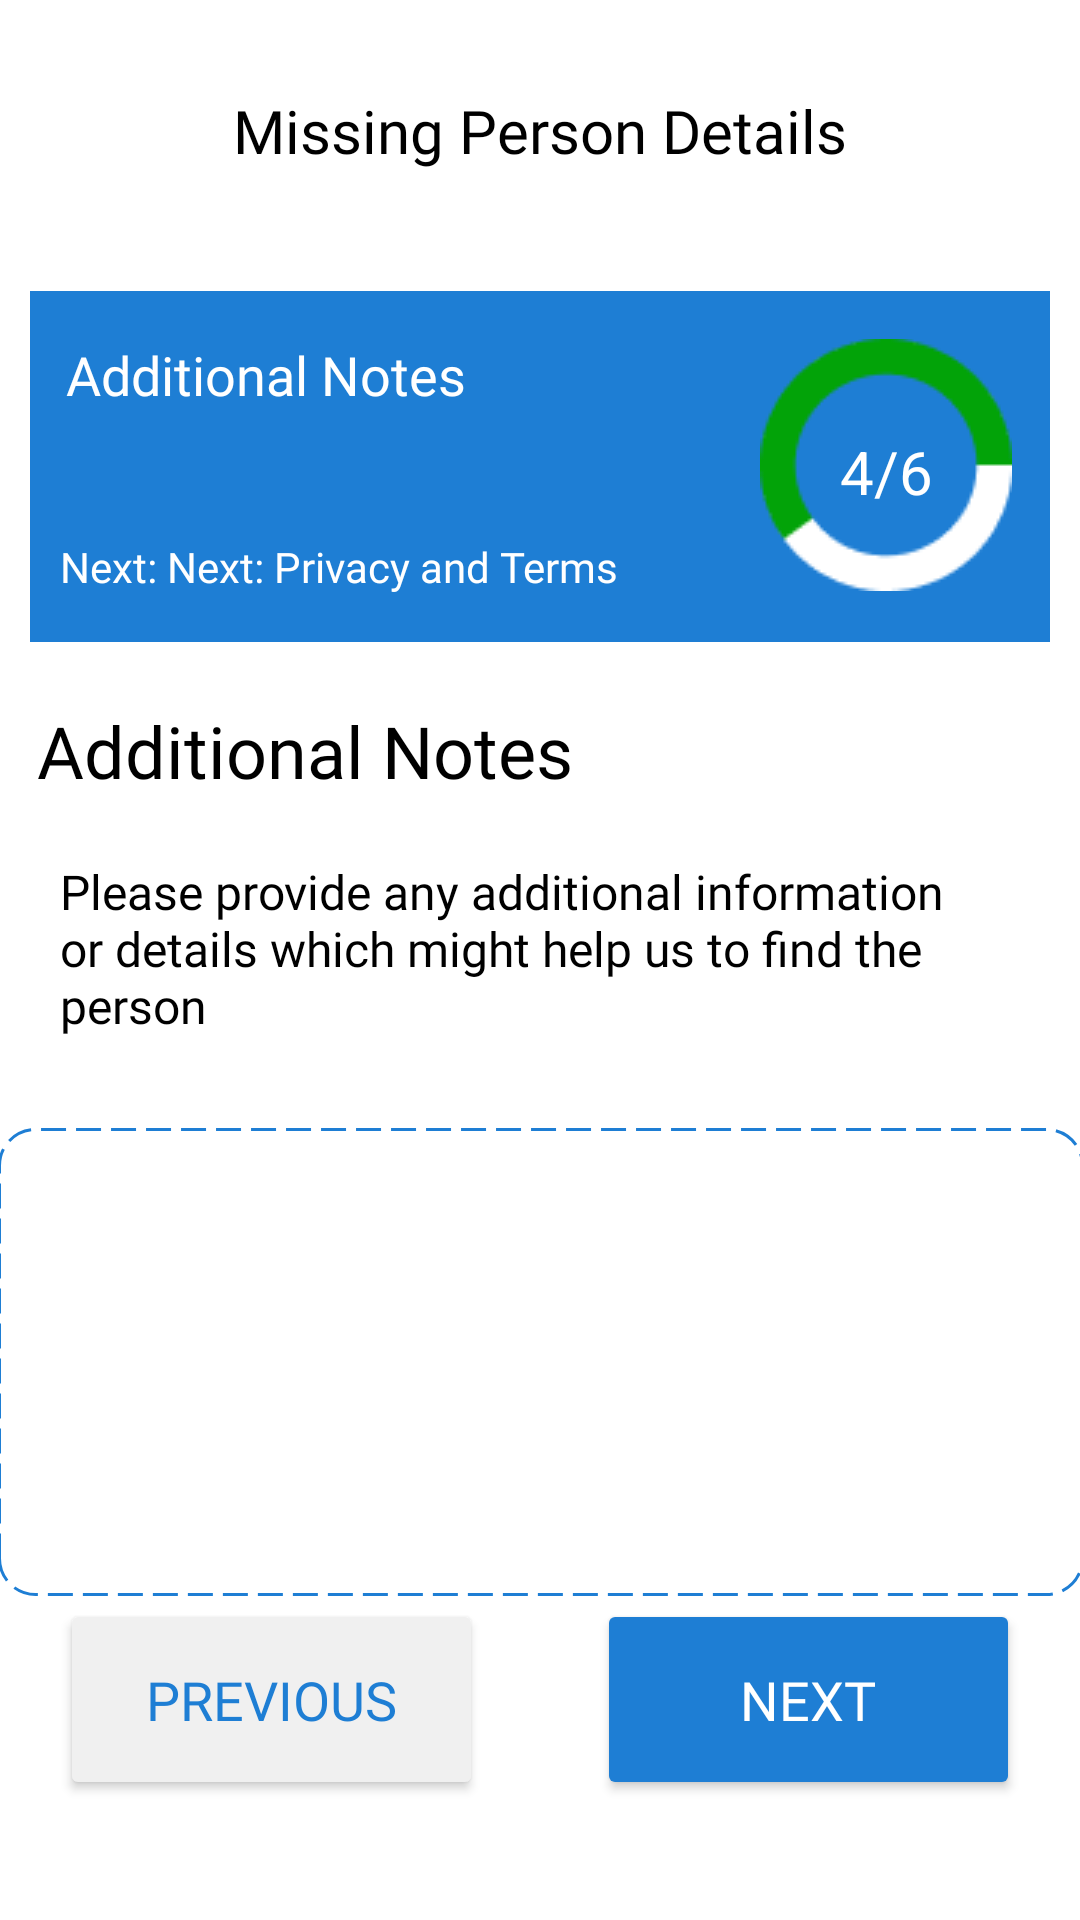

Here is an Android app screen rendered from its layout file. Give the layout XML and the strings, colors and styles it references.
<!-- AndroidManifest.xml: application theme Theme.LostPeopleFinder -->
<!-- res/layout/activity_details6.xml -->
<?xml version="1.0" encoding="utf-8"?>
<androidx.constraintlayout.widget.ConstraintLayout xmlns:android="http://schemas.android.com/apk/res/android"
    xmlns:app="http://schemas.android.com/apk/res-auto"
    xmlns:tools="http://schemas.android.com/tools"
    android:layout_width="match_parent"
    android:layout_height="match_parent"
    android:background="@color/white"
    tools:context=".DetailsActivity5">
    <TextView
        android:id="@+id/textView6"
        android:layout_width="wrap_content"
        android:layout_height="wrap_content"
        android:layout_marginTop="30dp"
        android:fontFamily="@font/proxima_nova_semibold"
        android:text="Missing Person Details"
        android:textColor="@color/black"
        android:textSize="20sp"
        app:layout_constraintEnd_toEndOf="parent"
        app:layout_constraintStart_toStartOf="parent"
        app:layout_constraintTop_toTopOf="parent" />
    
    <androidx.constraintlayout.widget.ConstraintLayout
        android:id="@+id/constraintLayout12"
        android:layout_width="match_parent"
        android:layout_height="117dp"
        android:layout_marginTop="40dp"
        android:layout_marginLeft="10dp"
        android:layout_marginRight="10dp"
        android:background="@color/blue_app"
        app:layout_constraintTop_toBottomOf="@+id/textView6"
        >

        <ImageView
            android:id="@+id/progressCircle6"
            android:layout_width="84dp"
            android:layout_height="84dp"
            android:layout_marginTop="16dp"
            android:src="@drawable/step4"
            app:layout_constraintBottom_toBottomOf="parent"
            app:layout_constraintEnd_toEndOf="parent"
            app:layout_constraintHorizontal_bias="0.95"
            app:layout_constraintStart_toStartOf="parent"
            app:layout_constraintTop_toTopOf="parent"
            app:layout_constraintVertical_bias="0.0" />
        <TextView
            android:id="@+id/textViewCounter"
            android:layout_width="wrap_content"
            android:layout_height="wrap_content"
            android:text="4/6"
            android:textSize="20sp"
            android:textColor="@color/white"
            android:layout_marginTop="4dp"
            app:layout_constraintStart_toStartOf="@+id/progressCircle6"
            app:layout_constraintTop_toTopOf="@+id/progressCircle6"
            app:layout_constraintEnd_toEndOf="@+id/progressCircle6"
            app:layout_constraintBottom_toBottomOf="@+id/progressCircle6" />


        <TextView
            android:layout_width="wrap_content"
            android:layout_height="wrap_content"
            android:fontFamily="@font/proxima_nova_bold"
            android:text="Additional Notes"
            android:textColor="@color/white"
            android:textSize="18sp"
            app:layout_constraintBottom_toBottomOf="parent"
            app:layout_constraintEnd_toEndOf="parent"
            app:layout_constraintHorizontal_bias="0.058"
            app:layout_constraintStart_toStartOf="parent"
            app:layout_constraintTop_toTopOf="parent"
            app:layout_constraintVertical_bias="0.168"
            tools:ignore="MissingConstraints" />

        <TextView
            android:layout_width="wrap_content"
            android:layout_height="wrap_content"
            android:fontFamily="@font/proxima_nova_semibold"
            android:text="Next: Next: Privacy and Terms"
            android:textColor="@color/white"
            android:textSize="14sp"
            app:layout_constraintBottom_toBottomOf="parent"
            app:layout_constraintEnd_toEndOf="parent"
            app:layout_constraintHorizontal_bias="0.066"
            app:layout_constraintStart_toStartOf="parent"
            app:layout_constraintTop_toTopOf="parent"
            app:layout_constraintVertical_bias="0.84"
            tools:ignore="MissingConstraints" />


    </androidx.constraintlayout.widget.ConstraintLayout>

    <TextView
        android:id="@+id/textView16"
        android:layout_width="wrap_content"
        android:layout_height="wrap_content"
        android:layout_marginTop="20dp"
        android:fontFamily="@font/proxima_nova_reg_it"
        android:text="Additional Notes"
        android:textColor="@color/black"
        android:textSize="24sp"
        app:layout_constraintEnd_toEndOf="parent"
        app:layout_constraintHorizontal_bias="0.068"
        app:layout_constraintStart_toStartOf="parent"
        app:layout_constraintTop_toBottomOf="@+id/constraintLayout12"
        tools:ignore="MissingConstraints" />

    <TextView
        android:id="@+id/textView17"
        android:layout_width="match_parent"
        android:layout_height="wrap_content"
        android:layout_margin="10dp"
        android:padding="10dp"
        android:fontFamily="@font/interregular"
        android:gravity="left"
        android:text="Please provide any additional information or details which might help us to find the person"
        android:textColor="@color/black"
        android:textSize="16sp"
        app:layout_constraintEnd_toEndOf="parent"
        app:layout_constraintHorizontal_bias="0.372"
        app:layout_constraintStart_toStartOf="parent"
        app:layout_constraintTop_toBottomOf="@+id/textView16"
        tools:ignore="MissingConstraints" />


    <EditText
        android:id="@+id/notes"
        android:layout_width="362dp"
        android:layout_height="156dp"
        android:layout_marginTop="20dp"
        android:background="@drawable/dotted"
        android:inputType="text"
        android:textAlignment="textStart"
        app:layout_constraintEnd_toEndOf="parent"
        app:layout_constraintStart_toStartOf="parent"
        app:layout_constraintTop_toBottomOf="@+id/textView17" />

    <Button
        android:id="@+id/bt_next6"
        android:layout_width="141dp"
        android:layout_height="67dp"
        android:layout_marginEnd="20dp"
        android:backgroundTint="@color/blue_app"
        android:fontFamily="@font/proxima_nova_semibold"
        android:text="Next"
        android:layout_marginBottom="40dp"
        android:textColor="@color/white"
        android:textSize="18sp"
        app:layout_constraintBottom_toBottomOf="parent"
        app:layout_constraintEnd_toEndOf="parent"
        app:layout_constraintHorizontal_bias="1.0"
        app:layout_constraintStart_toEndOf="@+id/bt_previous6"
        />

    <Button
        android:id="@+id/bt_previous6"
        android:layout_width="141dp"
        android:layout_height="67dp"
        android:layout_marginStart="20dp"
        android:backgroundTint="#F0F0F0"
        android:fontFamily="@font/proxima_nova_semibold"
        android:text="Previous"
        android:layout_marginBottom="40dp"
        android:textColor="@color/blue_app"
        android:textSize="18sp"
        app:layout_constraintBottom_toBottomOf="parent"
        app:layout_constraintStart_toStartOf="parent"
        />



</androidx.constraintlayout.widget.ConstraintLayout>
<!-- resources referenced by this layout -->
<resources>
  <color name="black">#FF000000</color>
  <color name="blue_app">#1E7ED4</color>
  <color name="white">#FFFFFFFF</color>
  <!-- drawable dotted (drawable) -->
  <?xml version="1.0" encoding="utf-8"?>
  <shape xmlns:android="http://schemas.android.com/apk/res/android"
      android:shape="rectangle">
      <corners android:radius="12dp" />
      <stroke
          android:color="#1E7ED4"
          android:dashWidth="25px"
          android:dashGap="10px"
          android:width="1dp"/>
  </shape>
  <!-- drawable step4: png bitmap (drawable, 2144 bytes) -->
  <style name="Theme.LostPeopleFinder" parent="Base.Theme.LostPeopleFinder" />
  <style name="Base.Theme.LostPeopleFinder" parent="Theme.Material3.DayNight.NoActionBar">
          
          
          
          <item name="colorPrimary">@color/blue_app</item>
          <item name="colorPrimaryVariant">@color/purple_700</item>
          <item name="colorOnPrimary">@color/white</item>
          
          <item name="colorSecondary">@color/teal_200</item>
          <item name="colorSecondaryVariant">@color/teal_700</item>
          <item name="colorOnSecondary">@color/black</item>
          
          <item name="android:statusBarColor">@color/blue_app</item>
  
      </style>
  <color name="purple_700">#FF3700B3</color>
  <color name="teal_200">#FF03DAC5</color>
  <color name="teal_700">#FF018786</color>
</resources>
